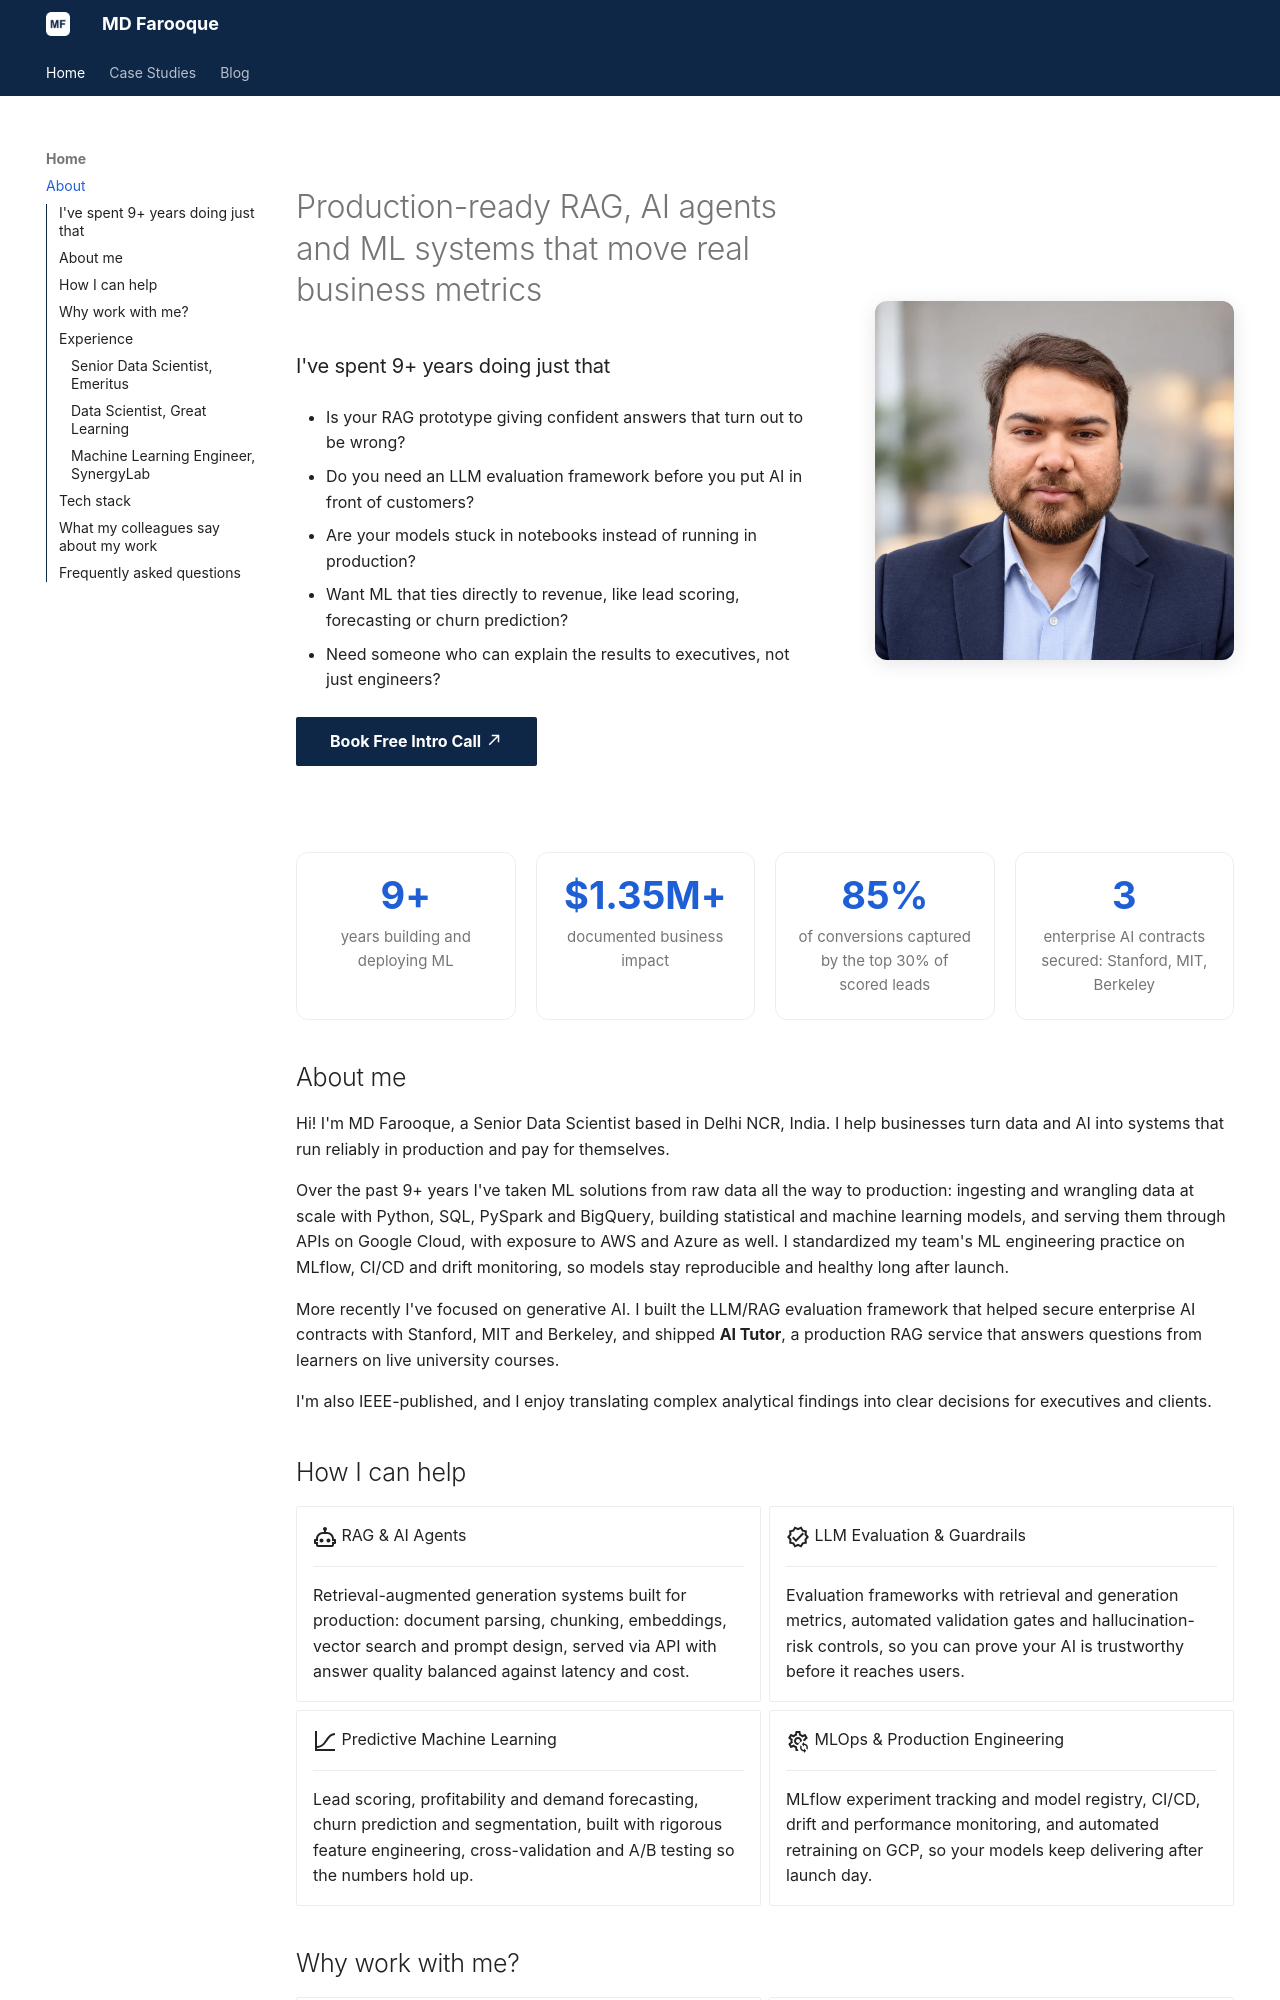

repository: umarvinci/umarailabs-website · page: index.html · generator: mkdocs

---
title: About Me
description: MD Farooque is a Data Scientist and ML Engineer with 9+ years of experience building production-ready RAG systems, LLM evaluation frameworks and machine learning models that drive measurable business impact.
keywords: MD Farooque, Data Scientist, Machine Learning Engineer, RAG, LLM evaluation, MLOps, MLflow, PySpark, GCP, AI Tutor, freelance data scientist India
author: MD Farooque
---

<div class="hero-section grid-container" markdown>

<div class="text-intro-grid" markdown>

# Production-ready RAG, AI agents and ML systems that move real business metrics

### I've spent 9+ years doing just that

- Is your RAG prototype giving confident answers that turn out to be wrong?

- Do you need an LLM evaluation framework before you put AI in front of customers?

- Are your models stuck in notebooks instead of running in production?

- Want ML that ties directly to revenue, like lead scoring, forecasting or churn prediction?

- Need someone who can explain the results to executives, not just engineers?

[Book Free Intro Call :material-arrow-top-right:](https://calendly.com/umarvinci/introduction-call){ .md-button .md-button--primary }

</div>

<div class="profile-image-grid" markdown>

![MD Farooque, Data Scientist and ML Engineer](assets/md-farooque.jpg){ .profile-image alt="Portrait of MD Farooque, Data Scientist and ML Engineer" }

</div>

</div>

<div class="stats" markdown>

<div class="stat"><span class="stat__value">9+</span><span class="stat__label">years building and deploying ML</span></div>

<div class="stat"><span class="stat__value">$1.35M+</span><span class="stat__label">documented business impact</span></div>

<div class="stat"><span class="stat__value">85%</span><span class="stat__label">of conversions captured by the top 30% of scored leads</span></div>

<div class="stat"><span class="stat__value">3</span><span class="stat__label">enterprise AI contracts secured: Stanford, MIT, Berkeley</span></div>

</div>

## About me

Hi! I'm MD Farooque, a Senior Data Scientist based in Delhi NCR, India. I help businesses turn data and AI into systems that run reliably in production and pay for themselves.

Over the past 9+ years I've taken ML solutions from raw data all the way to production: ingesting and wrangling data at scale with Python, SQL, PySpark and BigQuery, building statistical and machine learning models, and serving them through APIs on Google Cloud, with exposure to AWS and Azure as well. I standardized my team's ML engineering practice on MLflow, CI/CD and drift monitoring, so models stay reproducible and healthy long after launch.

More recently I've focused on generative AI. I built the LLM/RAG evaluation framework that helped secure enterprise AI contracts with Stanford, MIT and Berkeley, and shipped **AI Tutor**, a production RAG service that answers questions from learners on live university courses.

I'm also IEEE-published, and I enjoy translating complex analytical findings into clear decisions for executives and clients.

## How I can help

<div class="grid cards" markdown>

-   :material-robot-outline:{ .lg .middle } RAG & AI Agents

    ---

    Retrieval-augmented generation systems built for production: document parsing, chunking, embeddings, vector search and prompt design, served via API with answer quality balanced against latency and cost.

-   :material-check-decagram-outline:{ .lg .middle } LLM Evaluation & Guardrails

    ---

    Evaluation frameworks with retrieval and generation metrics, automated validation gates and hallucination-risk controls, so you can prove your AI is trustworthy before it reaches users.

-   :material-chart-bell-curve-cumulative:{ .lg .middle } Predictive Machine Learning

    ---

    Lead scoring, profitability and demand forecasting, churn prediction and segmentation, built with rigorous feature engineering, cross-validation and A/B testing so the numbers hold up.

-   :material-cog-sync-outline:{ .lg .middle } MLOps & Production Engineering

    ---

    MLflow experiment tracking and model registry, CI/CD, drift and performance monitoring, and automated retraining on GCP, so your models keep delivering after launch day.

</div>
